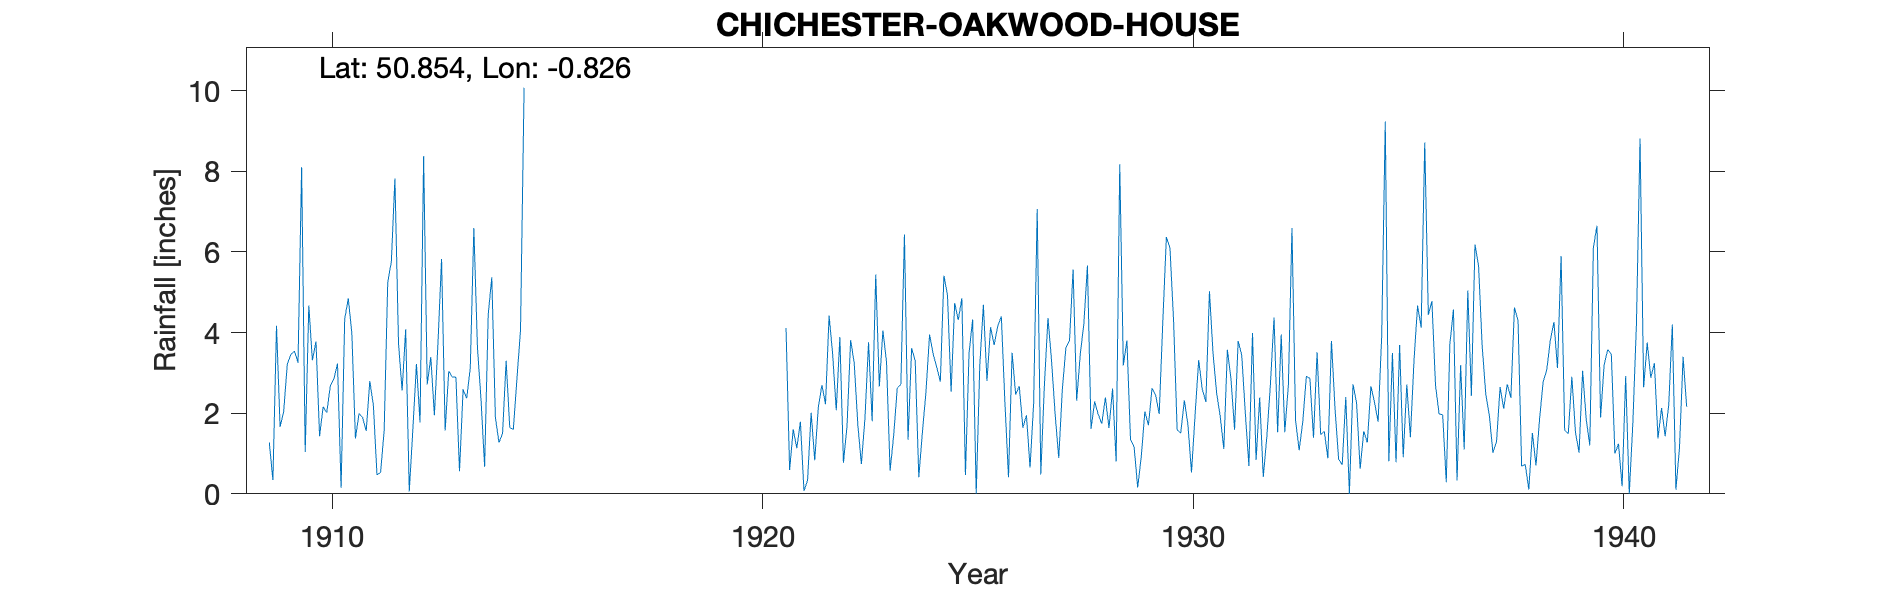

The table this chart was drawn from, first rows:
CHICHESTER-OAKWOOD-HOUSE, , , , , , , , , , , , , , , , , , , , , , , 
Grid ref, SU827067, Long, -0.8265, Lat, 50.85, Elevation, 101, ft, , , , , , , , , , , , , , , 
Station no, 430, , , , , , , , , , , , , , , , , , , , , , 
, 1900, 1901, 1902, 1903, 1904, 1905, 1906, 1907, 1908, 1909, 1910, 1911, 1912, 1913, 1914, 1915, 1916, 1917, 1918, 1919, 1920, 1921, 1922
January, , , , , , , , , , 1.27, 3.31, 1.37, 3.74, 5.82, 0.67, , , , , , , 4.11, 4.42
February, , , , , , , , , , 0.34, 3.78, 1.99, 2.56, 1.57, 4.45, , , , , , , 0.59, 3.45
March, , , , , , , , , , 4.17, 1.43, 1.89, 4.08, 3.04, 5.37, , , , , , , 1.6, 2.07
April, , , , , , , , , , 1.66, 2.16, 1.56, 0.06, 2.9, 1.89, , , , , , , 1.13, 3.89
May, , , , , , , , , , 2.04, 2.01, 2.8, 1.6, 2.89, 1.27, , , , , , , 1.79, 0.77
June, , , , , , , , , , 3.21, 2.68, 2.19, 3.22, 0.56, 1.5, , , , , , , 0.07, 1.69
July, , , , , , , , , , 3.46, 2.85, 0.47, 1.77, 2.59, 3.3, , , , , , , 0.34, 3.81
August, , , , , , , , , , 3.54, 3.23, 0.53, 8.37, 2.37, 1.64, , , , , , , 2.01, 3.25
September, , , , , , , , , , 3.25, 0.15, 1.56, 2.71, 3.12, 1.6, , , , , , , 0.83, 1.72
October, , , , , , , , , , 8.1, 4.33, 5.25, 3.39, 6.59, 2.85, , , , , , , 2.15, 0.74
November, , , , , , , , , , 1.04, 4.85, 5.75, 1.95, 3.63, 4.05, , , , , , , 2.7, 1.88
December, , , , , , , , , , 4.67, 3.97, 7.82, 3.74, 2.33, 10.07, , , , , , , 2.22, 3.76
Total, , , , , , , , , , 36.75, 34.75, 33.18, 37.19, 37.41, 38.66, , , , , , , 19.54, 31.45
1911 Aug IDR, , , , , , , , , , , , , , , , , , , , , , , 
1940 Aug dash=zero, , , , , , , , , , , , , , , , , , , , , , , 
